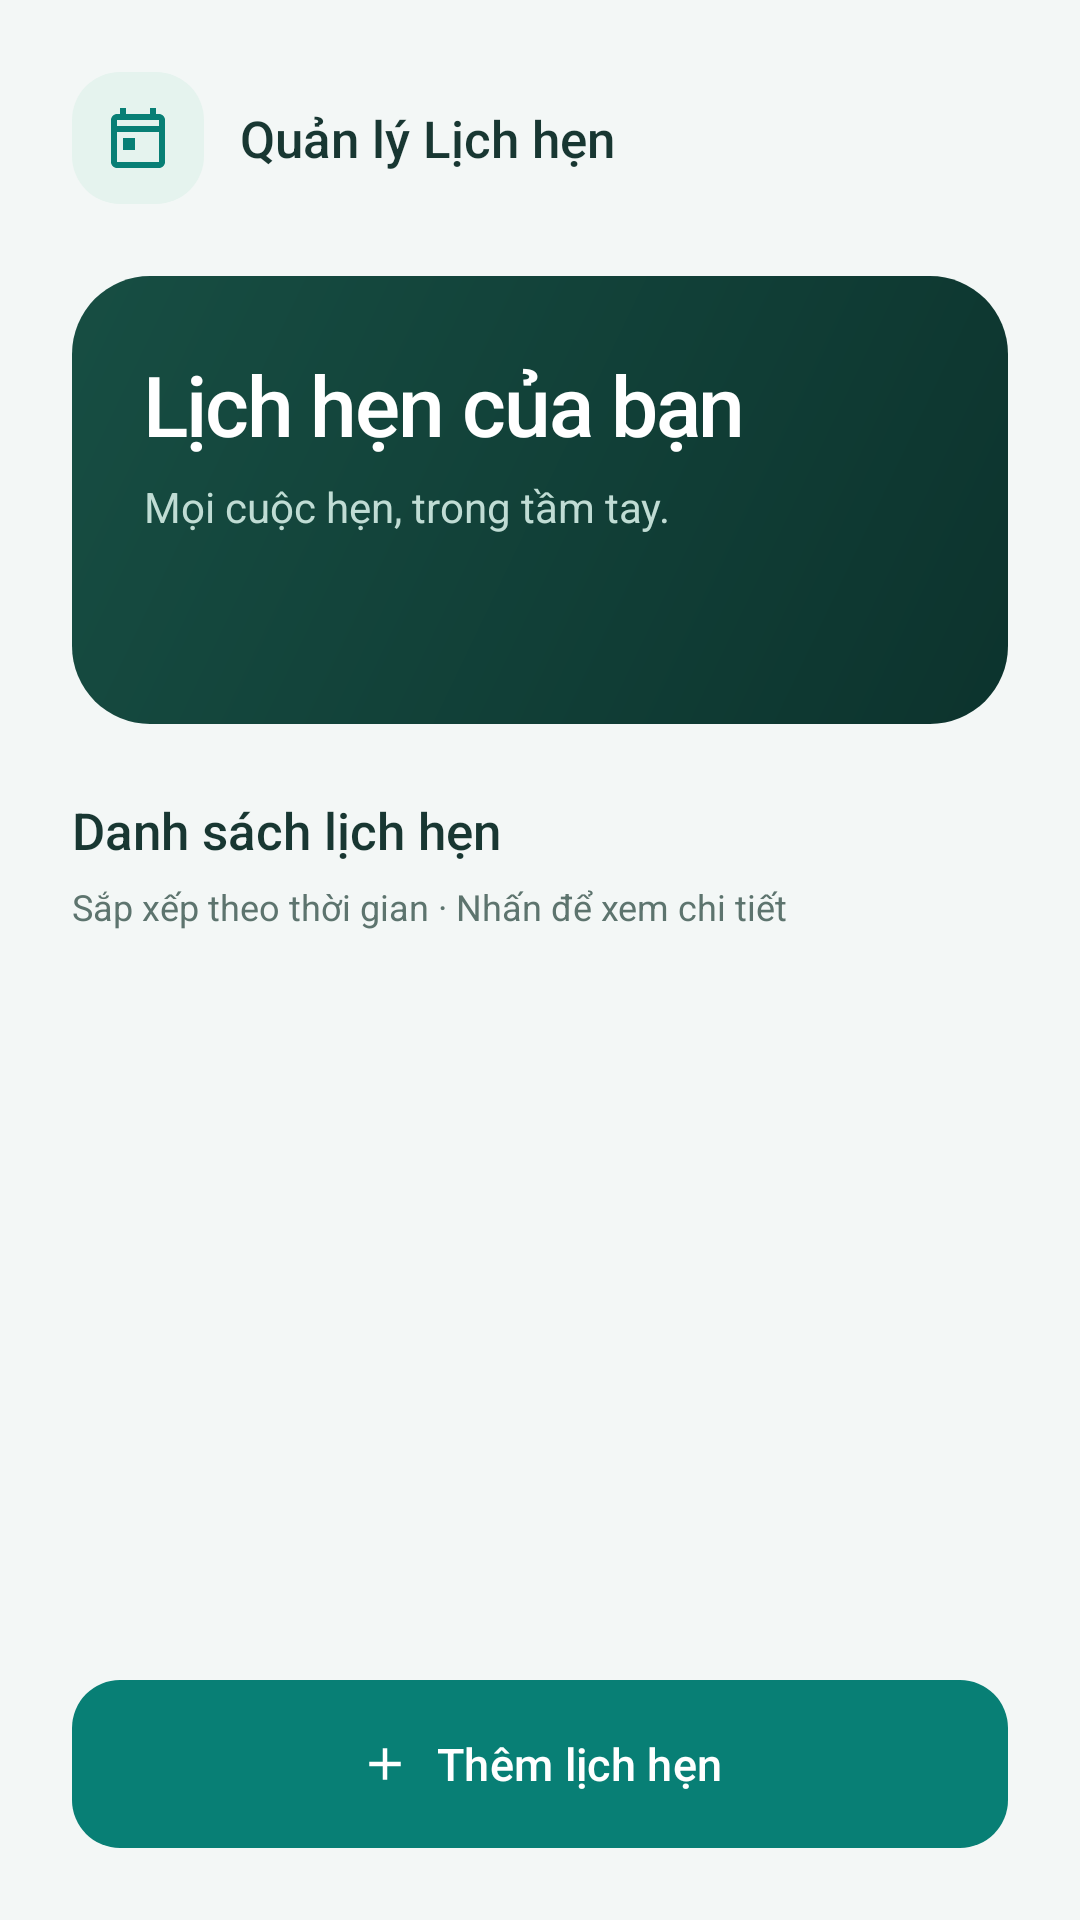

Produce the Android XML layout that renders to this screen, including the resource entries it uses.
<!-- AndroidManifest.xml: application theme Theme.MyApplication -->
<!-- res/layout/activity_main.xml -->
<?xml version="1.0" encoding="utf-8"?>
<LinearLayout xmlns:android="http://schemas.android.com/apk/res/android" xmlns:app="http://schemas.android.com/apk/res-auto"
    android:layout_width="match_parent"
    android:layout_height="match_parent"
    android:orientation="vertical"
    android:padding="24dp"
    android:background="@color/ap_background">
    <LinearLayout
        android:layout_width="match_parent"
        android:layout_height="wrap_content"
        android:gravity="center_vertical"
        android:orientation="horizontal">
        <ImageView
            android:layout_width="44dp"
            android:layout_height="44dp"
            android:src="@drawable/ap_ic_calendar"
            app:tint="@color/ap_primary"
            android:contentDescription="@null"
            android:importantForAccessibility="no"
            android:padding="10dp"
            android:background="@drawable/ap_icon_tile" />
        <TextView
            style="@style/ApSection"
            android:layout_width="0dp"
            android:layout_weight="1"
            android:layout_height="wrap_content"
            android:layout_marginStart="12dp"
            android:text="@string/app_name" />
    </LinearLayout>
    <LinearLayout
        android:layout_width="match_parent"
        android:layout_height="wrap_content"
        android:orientation="vertical"
        android:padding="24dp"
        android:layout_marginTop="24dp"
        android:background="@drawable/ap_hero">
        <TextView
            style="@style/ApTitle"
            android:layout_width="match_parent"
            android:layout_height="wrap_content"
            android:text="@string/main_title"
            android:textColor="@android:color/white" />
        <TextView
            style="@style/ApBody"
            android:layout_width="match_parent"
            android:layout_height="wrap_content"
            android:text="@string/main_subtitle"
            android:layout_marginTop="6dp"
            android:textColor="@color/ap_hero_muted" />
        <TextView
            android:id="@+id/tvStats"
            android:layout_width="match_parent"
            android:layout_height="wrap_content"
            android:layout_marginTop="20dp"
            android:drawablePadding="8dp"
            android:textColor="@android:color/white"
            android:fontFamily="sans-serif-medium"
            android:textSize="14sp"
            android:accessibilityLiveRegion="polite" />
    </LinearLayout>
    <TextView
        style="@style/ApSection"
        android:layout_width="match_parent"
        android:layout_height="wrap_content"
        android:text="@string/schedule_title"
        android:layout_marginTop="24dp" />
    <TextView
        style="@style/ApBody"
        android:layout_width="match_parent"
        android:layout_height="wrap_content"
        android:text="@string/list_hint"
        android:layout_marginTop="6dp"
        android:layout_marginBottom="12dp"
        android:textSize="12sp" />
    <FrameLayout
        android:layout_width="match_parent"
        android:layout_height="0dp"
        android:layout_weight="1">
        <ListView
            android:id="@+id/lvAppointments"
            android:layout_width="match_parent"
            android:layout_height="match_parent"
            android:divider="@null"
            android:scrollbars="none"
            android:clipToPadding="false"
            android:paddingBottom="8dp" />
        <TextView
            android:id="@+id/tvEmpty"
            style="@style/ApBody"
            android:layout_width="match_parent"
            android:layout_height="match_parent"
            android:gravity="center"
            android:padding="24dp"
            android:text="@string/empty_appointments"
            android:visibility="gone" />
    </FrameLayout>
    <com.google.android.material.button.MaterialButton
        android:id="@+id/btnAdd"
        style="@style/ApButton"
        android:layout_width="match_parent"
        android:layout_height="wrap_content"
        android:text="@string/add_appointment"
        app:icon="@drawable/ap_ic_add"
        app:iconGravity="textStart"
        android:layout_marginTop="12dp" />
</LinearLayout>
<!-- resources referenced by this layout -->
<resources>
  <color name="ap_background">#F3F7F6</color>
  <color name="ap_hero_muted">#C0DCD4</color>
  <color name="ap_primary">#087F75</color>
  <!-- drawable ap_hero (drawable) -->
  <?xml version="1.0" encoding="utf-8"?>
  <shape xmlns:android="http://schemas.android.com/apk/res/android"
      android:shape="rectangle">
      <gradient
          android:startColor="#174E43"
          android:endColor="#0C332D"
          android:angle="315" />
      <corners
          android:radius="26dp" />
  </shape>
  <!-- drawable ap_ic_add (drawable) -->
  <?xml version="1.0" encoding="utf-8"?>
  <vector xmlns:android="http://schemas.android.com/apk/res/android"
      android:width="24dp"
      android:height="24dp"
      android:viewportWidth="24"
      android:viewportHeight="24">
      <path
          android:fillColor="#087F75"
          android:pathData="M19,13h-6v6h-2v-6H5v-2h6V5h2v6h6z" />
  </vector>
  <!-- drawable ap_ic_calendar (drawable) -->
  <?xml version="1.0" encoding="utf-8"?>
  <vector xmlns:android="http://schemas.android.com/apk/res/android"
      android:width="24dp"
      android:height="24dp"
      android:viewportWidth="24"
      android:viewportHeight="24">
      <path
          android:fillColor="#087F75"
          android:pathData="M19,4h-1V2h-2v2H8V2H6v2H5c-1.1,0 -2,0.9 -2,2v14c0,1.1 0.9,2 2,2h14c1.1,0 2,-0.9 2,-2V6c0,-1.1 -0.9,-2 -2,-2zM19,20H5V10h14v10zM19,8H5V6h14v2zM7,12h4v4H7z" />
  </vector>
  <!-- drawable ap_icon_tile (drawable) -->
  <?xml version="1.0" encoding="utf-8"?>
  <shape xmlns:android="http://schemas.android.com/apk/res/android"
      android:shape="rectangle">
      <solid
          android:color="@color/ap_soft" />
      <corners
          android:radius="16dp" />
  </shape>
  <string name="add_appointment">Thêm lịch hẹn</string>
  <string name="app_name">Quản lý Lịch hẹn</string>
  <string name="empty_appointments">Chưa có lịch hẹn. Hãy thêm lịch hẹn đầu tiên!</string>
  <string name="list_hint">Sắp xếp theo thời gian · Nhấn để xem chi tiết</string>
  <string name="main_subtitle">Mọi cuộc hẹn, trong tầm tay.</string>
  <string name="main_title">Lịch hẹn của bạn</string>
  <string name="schedule_title">Danh sách lịch hẹn</string>
  <style name="ApBody">
          <item name="android:textSize">14sp</item>
          <item name="android:textColor">@color/ap_muted</item>
          <item name="android:lineSpacingExtra">4dp</item>
      </style>
  <style name="ApButton" parent="Widget.Material3.Button">
          <item name="android:minHeight">56dp</item>
          <item name="android:textSize">15sp</item>
          <item name="android:textAllCaps">false</item>
          <item name="android:fontFamily">sans-serif-medium</item>
          <item name="cornerRadius">16dp</item>
          <item name="android:insetTop">0dp</item>
          <item name="android:insetBottom">0dp</item>
          <item name="backgroundTint">@color/ap_primary</item>
          <item name="android:textColor">@color/ap_on_primary</item>
          <item name="iconTint">@color/ap_on_primary</item>
      </style>
  <style name="ApSection">
          <item name="android:fontFamily">sans-serif-medium</item>
          <item name="android:textSize">17sp</item>
          <item name="android:textColor">@color/ap_text</item>
      </style>
  <style name="ApTitle">
          <item name="android:fontFamily">sans-serif-medium</item>
          <item name="android:textSize">28sp</item>
          <item name="android:textColor">@color/ap_text</item>
          <item name="android:letterSpacing">-0.025</item>
      </style>
  <style name="Theme.MyApplication" parent="Base.Theme.MyApplication" />
  <color name="ap_soft">#E5F3EE</color>
  <color name="ap_muted">#5D746E</color>
  <color name="ap_on_primary">#FFFFFF</color>
  <color name="ap_text">#183732</color>
  <color name="ap_surface">#FFFFFF</color>
  <color name="ap_danger">#B44343</color>
</resources>
